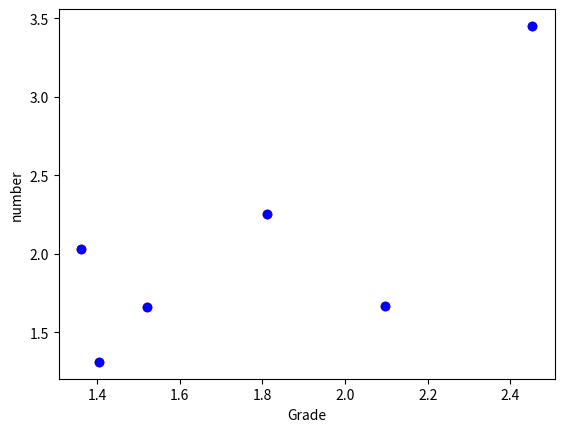

This figure's Python source:
# -*- coding: utf-8 -*-
"""
Created on Thu Apr 26 16:12:39 2018

[redacted]
"""

import matplotlib.pyplot as plt
a=[4.716339531680444,2.9237370122985578,2.6187730627306225,3.4836641379156257,2.7021021792763134,4.033302978016358]
a=[x*0.52 for x in a]
b=[6.638903236915289,3.188498374328588,3.907108446084436,4.327925753783752,2.520401589912298,3.2037374318335656]
b=[y*0.52 for y in b]
plt.plot(a,b,'ro',color='red')
plt.plot([1.52034324639525,2.452496556473831,1.4050931332236831,1.8115053517161253,1.3617619926199236,2.097317548568506],
         [1.6580191546508658,3.4522296831959505,1.3106088267543947,2.2505213919675513,2.031696391963907,1.665943464553454],'ro',color='blue')
plt.xlabel("Grade")
plt.ylabel("number")
#plt.axis([-1,11,0,7])
plt.show()